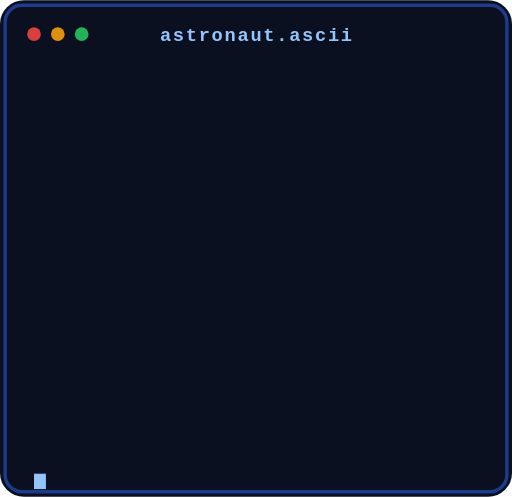
t = 0.00 s
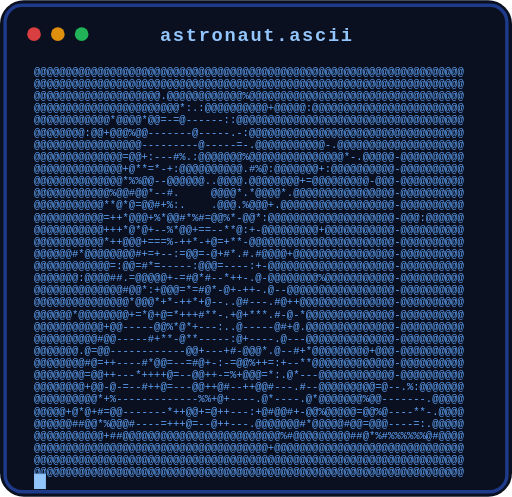
t = 2.20 s
t = 2.31 s: frame unchanged from t = 2.20 s, image omitted
t = 2.43 s: frame unchanged from t = 2.20 s, image omitted
t = 2.54 s: frame unchanged from t = 2.20 s, image omitted
t = 2.65 s: frame unchanged from t = 2.20 s, image omitted

The animated SVG that drew these frames (rendered in a browser with its animation timeline set to each time). Animation: 2 CSS @keyframes rules; one cycle of 3.10 s, repeats indefinitely.

<svg viewBox="0 0 301 292" xmlns="http://www.w3.org/2000/svg" font-family="JetBrains Mono, Consolas, monospace">
  <defs>
    <style>
      .bg { fill: #0B1020; }
      .frame { fill: none; stroke: #1E3A8A; stroke-width: 2; rx: 10; }
      .dot { opacity: 0.9; }
      .ascii-row {
        fill: #60A5FA;
        font-size: 6.2px;
        white-space: pre;
        opacity: 0;
        animation: reveal 0.05s ease-out forwards;
      }
      .cursor {
        fill: #93C5FD;
        animation: blink 0.9s steps(1) infinite;
      }
      @keyframes reveal {
        to { opacity: 1; }
      }
      @keyframes blink {
        50% { opacity: 0; }
      }
      .title {
        fill: #93C5FD;
        font-size: 11px;
        font-weight: 600;
        letter-spacing: 1px;
      }
    </style>
  </defs>
  <rect class="bg" width="301" height="292" rx="14"/>
  <rect class="frame" x="3" y="3" width="295" height="286" rx="12"/>
  <circle class="dot" cx="20" cy="20" r="4" fill="#EF4444"/>
  <circle class="dot" cx="34" cy="20" r="4" fill="#F59E0B"/>
  <circle class="dot" cx="48" cy="20" r="4" fill="#22C55E"/>
  <text class="title" x="151" y="24" text-anchor="middle">astronaut.ascii</text>
  <text class="ascii-row" x="20" y="44.0" style="animation-delay:0.00s">@@@@@@@@@@@@@@@@@@@@@@@@@@@@@@@@@@@@@@@@@@@@@@@@@@@@@@@@@@@@@@@@@@@@</text>
  <text class="ascii-row" x="20" y="51.1" style="animation-delay:0.06s">@@@@@@@@@@@@@@@@@@@@@@@@@@@@@@@@@@@@@@@@@@@@@@@@@@@@@@@@@@@@@@@@@@@@</text>
  <text class="ascii-row" x="20" y="58.3" style="animation-delay:0.12s">@@@@@@@@@@@@@@@@@@@@.@@@@@@@@@@@@%@@@@@@@@@@@@@@@@@@@@@@@@@@@@@@@@@@</text>
  <text class="ascii-row" x="20" y="65.4" style="animation-delay:0.18s">@@@@@@@@@@@@@@@@@@@@@@@*:.:@@@@@@@@@@+@@@@@:@@@@@@@@@@@@@@@@@@@@@@@@</text>
  <text class="ascii-row" x="20" y="72.5" style="animation-delay:0.24s">@@@@@@@@@@@@*@@@@*@@=-=@------::@@@@@@@@@@@@@@@@@@@@@@@@@@@@@@@@@@@@</text>
  <text class="ascii-row" x="20" y="79.7" style="animation-delay:0.30s">@@@@@@@@:@@+@@@%@@-------@-----.-:@@@@@@@@@@@@@@@@@@@@@@@@@@@@@@@@@@</text>
  <text class="ascii-row" x="20" y="86.8" style="animation-delay:0.36s">@@@@@@@@@@@@@@@@@---------@-----=-.@@@@@@@@@@@-.@@@@@@@@@@@@@@@@@@@@</text>
  <text class="ascii-row" x="20" y="93.9" style="animation-delay:0.42s">@@@@@@@@@@@@@@=@@+:---#%.:@@@@@@@%@@@@@@@@@@@@@@@*-.@@@@@-@@@@@@@@@@</text>
  <text class="ascii-row" x="20" y="101.0" style="animation-delay:0.48s">@@@@@@@@@@@@@@+@**=*-+:@@@@@@@@@@.#%@:@@@@@@@+:@@@@@@@@@@-@@@@@@@@@@</text>
  <text class="ascii-row" x="20" y="108.2" style="animation-delay:0.55s">@@@@@@@@@@@@@@*%%@@--@@@@@@..@@@@.@@@@@@@@+=@@@@@@@@@-@@@-@@@@@@@@@@</text>
  <text class="ascii-row" x="20" y="115.3" style="animation-delay:0.61s">@@@@@@@@@@@@%@@#@@*--#.     @@@@*.*@@@@*.@@@@@@@@@@@@@@@@-@@@@@@@@@@</text>
  <text class="ascii-row" x="20" y="122.4" style="animation-delay:0.67s">@@@@@@@@@@@**@*@=@@#+%:.    .@@@.%@@@+.@@@@@@@@@@@@@@@@@@-@@@@@@@@@@</text>
  <text class="ascii-row" x="20" y="129.6" style="animation-delay:0.73s">@@@@@@@@@@@=++*@@@+%*@@#*%#=@@%*-@@*:@@@@@@@@@@@@@@@@@@@@-@@@:@@@@@@</text>
  <text class="ascii-row" x="20" y="136.7" style="animation-delay:0.79s">@@@@@@@@@@@+++*@*@+--%*@@+==--**@:+-@@@@@@@@@+@@@@@@@@@@@-@@@@@@@@@@</text>
  <text class="ascii-row" x="20" y="143.8" style="animation-delay:0.85s">@@@@@@@@@@@*++@@@+===%-++*-+@=+**-@@@@@@@@@@@@@@@@@@@@@@@-@@@@@@@@@@</text>
  <text class="ascii-row" x="20" y="150.9" style="animation-delay:0.91s">@@@@@@#*@@@@@@@@#+=+--:=@@=-@+#*.#.#@@@@+@@@@@@@@@@@@@@@@-@@@@@@@@@@</text>
  <text class="ascii-row" x="20" y="158.1" style="animation-delay:0.97s">@@@@@@@@@@@@=:@@=#*=-----:@@@=----:+-@@@@@@@@@@@@@@@@@@@@-@@@@@@@@@@</text>
  <text class="ascii-row" x="20" y="165.2" style="animation-delay:1.03s">@@@@@@@:@@@@##.=@@@@@+-=#@*#--*++-.@-@@@@@@@@%@@@@@@@@@@@-@@@@@@@@@@</text>
  <text class="ascii-row" x="20" y="172.3" style="animation-delay:1.09s">@@@@@@@@@@@@@@#@@*:+@@@=*=#@*-@+-++-.@--@@@@@@@@@@@@@@@@@-@@@@@@@@@@</text>
  <text class="ascii-row" x="20" y="179.5" style="animation-delay:1.15s">@@@@@@@@@@@@@@@*@@@*+*-++*+@--..@#---.#@++@@@@@@@@@@@@@@@-@@@@@@@@@@</text>
  <text class="ascii-row" x="20" y="186.6" style="animation-delay:1.21s">@@@@@@*@@@@@@@@+=*@+@=*+++#**-.+@+***.#-@-*@@@@@@@@@@@@@@-@@@@@@@@@@</text>
  <text class="ascii-row" x="20" y="193.7" style="animation-delay:1.27s">@@@@@@@@@@@+@@-----@@%*@*+---:..@-----@#+@.@@@@@@@@@@@@@@-@@@@@@@@@@</text>
  <text class="ascii-row" x="20" y="200.9" style="animation-delay:1.33s">@@@@@@@@@@#@@-----#+**-@**-----:@+----.@---@@@@@@@@@@@@@@-@@@@@@@@@@</text>
  <text class="ascii-row" x="20" y="208.0" style="animation-delay:1.39s">@@@@@@@.@=@@------------@@+---+#-@@@*.@--#+*@@@@@@@@@+@@@-@@@@@@@@@@</text>
  <text class="ascii-row" x="20" y="215.1" style="animation-delay:1.45s">@@@@@@@@#@=++----#*@@=--=#@+-:-=@@%++=:+--**@@@@@@@@@@@@@-@@@@@@@@@@</text>
  <text class="ascii-row" x="20" y="222.2" style="animation-delay:1.52s">@@@@@@@@=@@++---*++++@=--@@++-=%+@@@=*:.@*---@@@@@@@@@@@@-@@@@@@@@@@</text>
  <text class="ascii-row" x="20" y="229.4" style="animation-delay:1.58s">@@@@@@@@+@@-@-=--#++@=---@@++@#--++@@#---.#--@@@@@@@@@=@--.%:@@@@@@@</text>
  <text class="ascii-row" x="20" y="236.5" style="animation-delay:1.64s">@@@@@@@@@@*+%-------------%%+@+----.@*----.@*@@@@@@@%@@-------.@@@@@</text>
  <text class="ascii-row" x="20" y="243.6" style="animation-delay:1.70s">@@@@@+@*@+#=@@-------*++@@+=@++---:+@#@@#+-@@%@@@@@=@@%@----**-.@@@@</text>
  <text class="ascii-row" x="20" y="250.8" style="animation-delay:1.76s">@@@@@@##@@*%@@@#----=+++@=--@++---.@@@@@@@#*@@@@@#@@=@@@----=:.@@@@@</text>
  <text class="ascii-row" x="20" y="257.9" style="animation-delay:1.82s">@@@@@@@@@@@+##@@@@@@@@@@@@@@@@@@@@@@@@@%#@@@@@@@@@##@*%#%%%%%%@#@@@@</text>
  <text class="ascii-row" x="20" y="265.0" style="animation-delay:1.88s">@@@@@@@@@@@@@@@@@@@@@@@@@@@@@@@@@@@@@+@@@@@@@@@@@@@@@@@@@@@@@@@@@@@@</text>
  <text class="ascii-row" x="20" y="272.2" style="animation-delay:1.94s">@@@@@@@@@@@@@@@@@@@@@@@@@@@@@@@@@@@@@@@@@@@@@@@@@@@@@@@@@@@@@@@@@@@@</text>
  <text class="ascii-row" x="20" y="279.3" style="animation-delay:2.00s">@@@@@@@@@@@@@@@@@@@@@@@@@@@@@@@@@@@@@@@@@@@@@@@@@@@@@@@@@@@@@@@@@@@@</text>
  <rect class="cursor" x="20" y="278.4" width="7" height="9" style="animation-delay:2.20s"/>
</svg>
